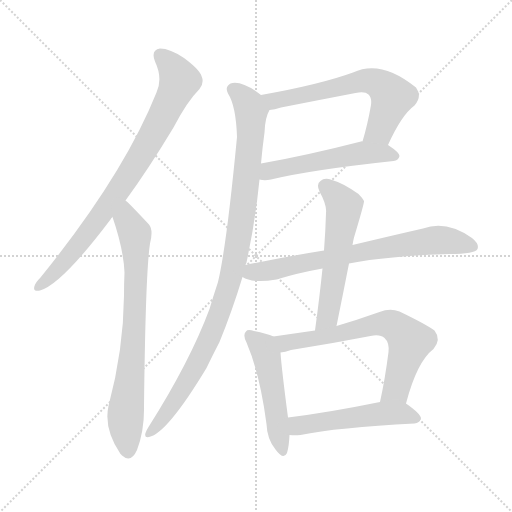
t = 0.00 s
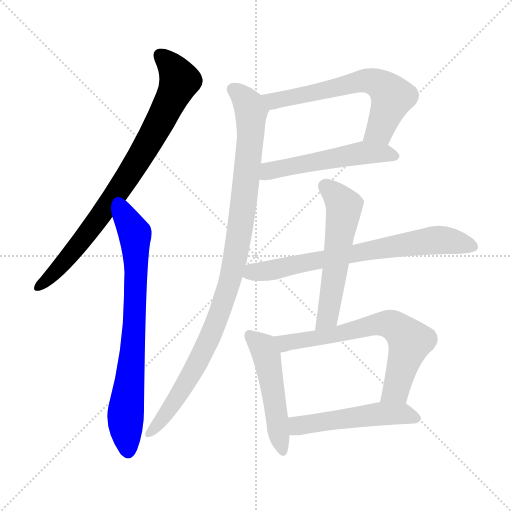
t = 1.67 s
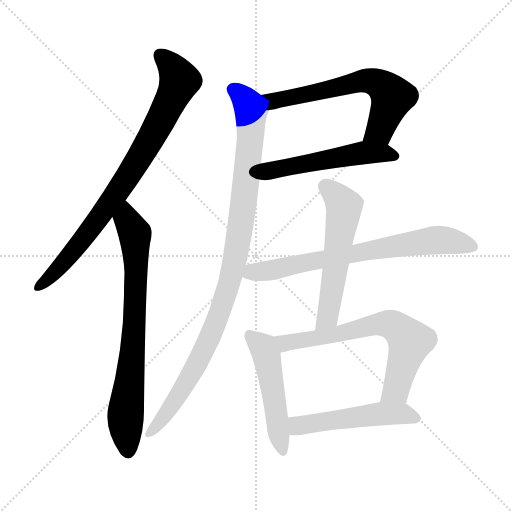
t = 3.34 s
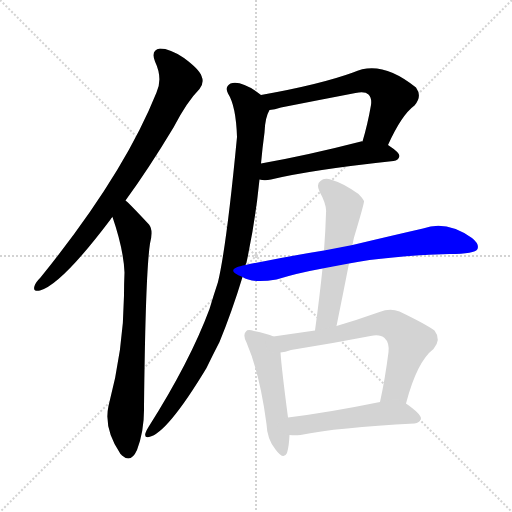
t = 5.01 s
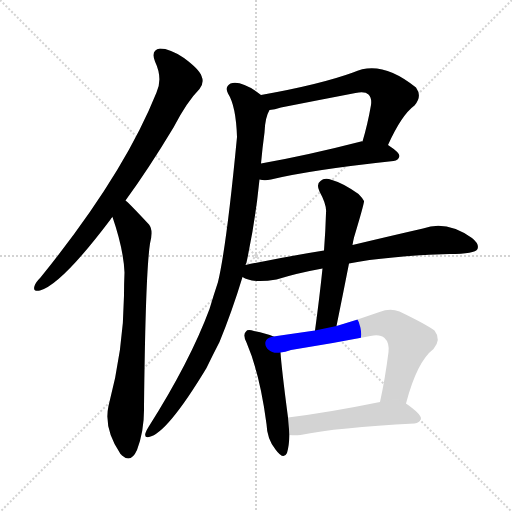
t = 6.68 s
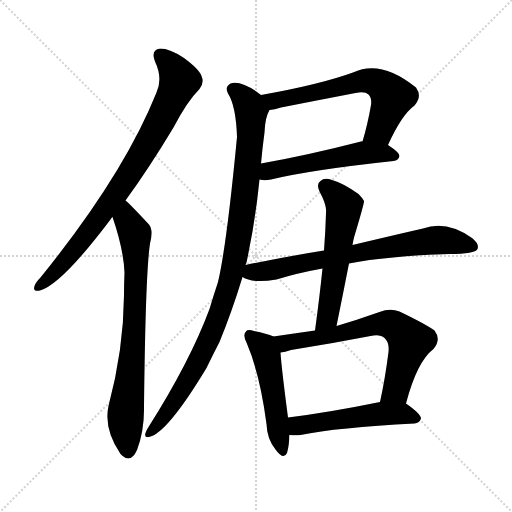
t = 8.35 s

The animated SVG that drew these frames (rendered in a browser with its animation timeline set to each time). Animation: 10 CSS @keyframes rules; one cycle of 8.35 s.

<svg version="1.1" viewBox="0 0 1024 1024" xmlns="http://www.w3.org/2000/svg">
  <g stroke="lightgray" stroke-dasharray="1,1" stroke-width="1" transform="scale(4, 4)">
    <line x1="0" y1="0" x2="256" y2="256"></line>
    <line x1="256" y1="0" x2="0" y2="256"></line>
    <line x1="128" y1="0" x2="128" y2="256"></line>
    <line x1="0" y1="128" x2="256" y2="128"></line>
  </g>
<g transform="scale(1, -1) translate(0, -900)">
   <style type="text/css">
    @keyframes keyframes0 {
      from {
       stroke: blue;
       stroke-dashoffset: 819;
       stroke-width: 128;
       }
       73% {
       animation-timing-function: step-end;
       stroke: blue;
       stroke-dashoffset: 0;
       stroke-width: 128;
       }
       to {
       stroke: black;
       stroke-width: 1024;
       }
       }
       #make-me-a-hanzi-animation-0 {
         animation: keyframes0 0.916504s both;
         animation-delay: 0.000000s;
         animation-timing-function: linear;
       }
    @keyframes keyframes1 {
      from {
       stroke: blue;
       stroke-dashoffset: 753;
       stroke-width: 128;
       }
       71% {
       animation-timing-function: step-end;
       stroke: blue;
       stroke-dashoffset: 0;
       stroke-width: 128;
       }
       to {
       stroke: black;
       stroke-width: 1024;
       }
       }
       #make-me-a-hanzi-animation-1 {
         animation: keyframes1 0.862793s both;
         animation-delay: 0.916504s;
         animation-timing-function: linear;
       }
    @keyframes keyframes2 {
      from {
       stroke: blue;
       stroke-dashoffset: 632;
       stroke-width: 128;
       }
       67% {
       animation-timing-function: step-end;
       stroke: blue;
       stroke-dashoffset: 0;
       stroke-width: 128;
       }
       to {
       stroke: black;
       stroke-width: 1024;
       }
       }
       #make-me-a-hanzi-animation-2 {
         animation: keyframes2 0.764323s both;
         animation-delay: 1.779297s;
         animation-timing-function: linear;
       }
    @keyframes keyframes3 {
      from {
       stroke: blue;
       stroke-dashoffset: 528;
       stroke-width: 128;
       }
       63% {
       animation-timing-function: step-end;
       stroke: blue;
       stroke-dashoffset: 0;
       stroke-width: 128;
       }
       to {
       stroke: black;
       stroke-width: 1024;
       }
       }
       #make-me-a-hanzi-animation-3 {
         animation: keyframes3 0.679688s both;
         animation-delay: 2.543620s;
         animation-timing-function: linear;
       }
    @keyframes keyframes4 {
      from {
       stroke: blue;
       stroke-dashoffset: 1003;
       stroke-width: 128;
       }
       77% {
       animation-timing-function: step-end;
       stroke: blue;
       stroke-dashoffset: 0;
       stroke-width: 128;
       }
       to {
       stroke: black;
       stroke-width: 1024;
       }
       }
       #make-me-a-hanzi-animation-4 {
         animation: keyframes4 1.066243s both;
         animation-delay: 3.223307s;
         animation-timing-function: linear;
       }
    @keyframes keyframes5 {
      from {
       stroke: blue;
       stroke-dashoffset: 718;
       stroke-width: 128;
       }
       70% {
       animation-timing-function: step-end;
       stroke: blue;
       stroke-dashoffset: 0;
       stroke-width: 128;
       }
       to {
       stroke: black;
       stroke-width: 1024;
       }
       }
       #make-me-a-hanzi-animation-5 {
         animation: keyframes5 0.834310s both;
         animation-delay: 4.289551s;
         animation-timing-function: linear;
       }
    @keyframes keyframes6 {
      from {
       stroke: blue;
       stroke-dashoffset: 560;
       stroke-width: 128;
       }
       65% {
       animation-timing-function: step-end;
       stroke: blue;
       stroke-dashoffset: 0;
       stroke-width: 128;
       }
       to {
       stroke: black;
       stroke-width: 1024;
       }
       }
       #make-me-a-hanzi-animation-6 {
         animation: keyframes6 0.705729s both;
         animation-delay: 5.123861s;
         animation-timing-function: linear;
       }
    @keyframes keyframes7 {
      from {
       stroke: blue;
       stroke-dashoffset: 500;
       stroke-width: 128;
       }
       62% {
       animation-timing-function: step-end;
       stroke: blue;
       stroke-dashoffset: 0;
       stroke-width: 128;
       }
       to {
       stroke: black;
       stroke-width: 1024;
       }
       }
       #make-me-a-hanzi-animation-7 {
         animation: keyframes7 0.656901s both;
         animation-delay: 5.829590s;
         animation-timing-function: linear;
       }
    @keyframes keyframes8 {
      from {
       stroke: blue;
       stroke-dashoffset: 673;
       stroke-width: 128;
       }
       69% {
       animation-timing-function: step-end;
       stroke: blue;
       stroke-dashoffset: 0;
       stroke-width: 128;
       }
       to {
       stroke: black;
       stroke-width: 1024;
       }
       }
       #make-me-a-hanzi-animation-8 {
         animation: keyframes8 0.797689s both;
         animation-delay: 6.486491s;
         animation-timing-function: linear;
       }
    @keyframes keyframes9 {
      from {
       stroke: blue;
       stroke-dashoffset: 514;
       stroke-width: 128;
       }
       63% {
       animation-timing-function: step-end;
       stroke: blue;
       stroke-dashoffset: 0;
       stroke-width: 128;
       }
       to {
       stroke: black;
       stroke-width: 1024;
       }
       }
       #make-me-a-hanzi-animation-9 {
         animation: keyframes9 0.668294s both;
         animation-delay: 7.284180s;
         animation-timing-function: linear;
       }
</style>
<path d="M 251.0 499.0 Q 297.0 562.0 347.0 645.0 Q 374.0 697.0 399.0 722.0 Q 409.0 734.0 403.0 748.0 Q 399.0 761.0 368.0 784.0 Q 340.0 803.0 320.0 803.0 Q 301.0 800.0 310.0 777.0 Q 326.0 743.0 313.0 715.0 Q 247.0 550.0 81.0 345.0 Q 71.0 335.0 69.0 328.0 Q 65.0 316.0 80.0 319.0 Q 123.0 331.0 221.0 461.0 Q 222.0 464.0 225.0 466.0 L 251.0 499.0 Z" fill="lightgray"></path> 
<path d="M 225.0 466.0 Q 247.0 402.0 249.0 355.0 Q 248.0 333.0 248.0 309.0 Q 247.0 200.0 217.0 88.0 Q 207.0 43.0 241.0 -8.0 Q 242.0 -8.0 244.0 -11.0 Q 262.0 -27.0 274.0 0.0 Q 289.0 40.0 288.0 87.0 Q 291.0 354.0 300.0 413.0 Q 307.0 440.0 298.0 451.0 Q 256.0 496.0 251.0 499.0 C 229.0 519.0 216.0 494.0 225.0 466.0 Z" fill="lightgray"></path> 
<path d="M 776.0 610.0 Q 803.0 670.0 829.0 689.0 Q 845.0 707.0 832.0 725.0 Q 762.0 782.0 706.0 755.0 Q 640.0 731.0 522.0 710.0 C 492.0 705.0 509.0 675.0 539.0 680.0 Q 549.0 681.0 562.0 685.0 Q 638.0 700.0 711.0 714.0 Q 730.0 718.0 737.0 711.0 Q 744.0 704.0 742.0 690.0 Q 735.0 650.0 725.0 617.0 C 717.0 588.0 763.0 583.0 776.0 610.0 Z" fill="lightgray"></path> 
<path d="M 519.0 541.0 Q 529.0 538.0 542.0 541.0 Q 620.0 560.0 787.0 578.0 Q 797.0 579.0 799.0 588.0 Q 799.0 595.0 776.0 610.0 L 725.0 617.0 Q 724.0 618.0 722.0 617.0 Q 613.0 589.0 522.0 573.0 C 492.0 568.0 489.0 546.0 519.0 541.0 Z" fill="lightgray"></path> 
<path d="M 491.0 370.0 Q 492.0 373.0 493.0 375.0 Q 511.0 459.0 519.0 541.0 L 522.0 573.0 Q 525.0 606.0 529.0 635.0 Q 530.0 665.0 539.0 680.0 C 544.0 695.0 544.0 695.0 522.0 710.0 Q 483.0 740.0 461.0 733.0 Q 449.0 726.0 456.0 713.0 Q 472.0 688.0 474.0 626.0 Q 453.0 407.0 436.0 336.0 Q 427.0 309.0 419.0 282.0 Q 380.0 177.0 297.0 46.0 Q 293.0 40.0 291.0 34.0 Q 288.0 24.0 298.0 26.0 Q 334.0 33.0 413.0 164.0 Q 425.0 189.0 439.0 216.0 Q 464.0 277.0 485.0 346.0 L 491.0 370.0 Z" fill="lightgray"></path> 
<path d="M 698.0 373.0 Q 774.0 388.0 899.0 392.0 Q 950.0 392.0 955.0 402.0 Q 959.0 412.0 944.0 424.0 Q 893.0 460.0 846.0 443.0 Q 789.0 430.0 705.0 410.0 L 648.0 399.0 Q 573.0 387.0 491.0 370.0 C 462.0 364.0 457.0 358.0 485.0 346.0 Q 504.0 333.0 553.0 341.0 Q 595.0 354.0 645.0 363.0 L 698.0 373.0 Z" fill="lightgray"></path> 
<path d="M 673.0 248.0 Q 686.0 312.0 698.0 373.0 L 705.0 410.0 Q 706.0 417.0 708.0 425.0 Q 729.0 495.0 728.0 498.0 Q 724.0 505.0 717.0 512.0 Q 686.0 534.0 664.0 540.0 Q 649.0 546.0 641.0 538.0 Q 632.0 532.0 639.0 517.0 Q 654.0 490.0 652.0 474.0 Q 651.0 438.0 648.0 399.0 L 645.0 363.0 Q 639.0 305.0 630.0 239.0 C 626.0 209.0 667.0 219.0 673.0 248.0 Z" fill="lightgray"></path> 
<path d="M 547.0 227.0 Q 534.0 233.0 508.0 238.0 Q 495.0 242.0 492.0 237.0 Q 485.0 231.0 493.0 215.0 Q 520.0 152.0 533.0 52.0 Q 534.0 22.0 551.0 1.0 Q 567.0 -21.0 574.0 -6.0 Q 578.0 7.0 579.0 30.0 L 576.0 65.0 Q 563.0 164.0 561.0 195.0 C 559.0 222.0 559.0 222.0 547.0 227.0 Z" fill="lightgray"></path> 
<path d="M 812.0 93.0 Q 834.0 177.0 867.0 202.0 Q 883.0 221.0 869.0 239.0 Q 851.0 252.0 799.0 277.0 Q 780.0 284.0 759.0 276.0 Q 714.0 260.0 673.0 248.0 L 630.0 239.0 Q 588.0 233.0 547.0 227.0 C 517.0 223.0 532.0 189.0 561.0 195.0 Q 570.0 196.0 582.0 200.0 Q 664.0 213.0 741.0 228.0 Q 760.0 232.0 769.0 224.0 Q 779.0 215.0 777.0 196.0 Q 770.0 141.0 760.0 96.0 C 754.0 67.0 804.0 64.0 812.0 93.0 Z" fill="lightgray"></path> 
<path d="M 579.0 30.0 Q 589.0 29.0 601.0 30.0 Q 674.0 45.0 829.0 53.0 Q 839.0 54.0 842.0 63.0 Q 842.0 72.0 812.0 93.0 C 797.0 104.0 789.0 102.0 760.0 96.0 Q 657.0 75.0 576.0 65.0 C 546.0 61.0 549.0 32.0 579.0 30.0 Z" fill="lightgray"></path> 
      <clipPath id="make-me-a-hanzi-clip-0">
      <path d="M 251.0 499.0 Q 297.0 562.0 347.0 645.0 Q 374.0 697.0 399.0 722.0 Q 409.0 734.0 403.0 748.0 Q 399.0 761.0 368.0 784.0 Q 340.0 803.0 320.0 803.0 Q 301.0 800.0 310.0 777.0 Q 326.0 743.0 313.0 715.0 Q 247.0 550.0 81.0 345.0 Q 71.0 335.0 69.0 328.0 Q 65.0 316.0 80.0 319.0 Q 123.0 331.0 221.0 461.0 Q 222.0 464.0 225.0 466.0 L 251.0 499.0 Z" fill="lightgray"></path>
      </clipPath>
      <path clip-path="url(#make-me-a-hanzi-clip-0)" d="M 322.0 787.0 L 346.0 763.0 L 359.0 739.0 L 326.0 667.0 L 253.0 542.0 L 198.0 463.0 L 116.0 362.0 L 78.0 328.0 " fill="none" id="make-me-a-hanzi-animation-0" stroke-dasharray="691 1382" stroke-linecap="round"></path>

      <clipPath id="make-me-a-hanzi-clip-1">
      <path d="M 225.0 466.0 Q 247.0 402.0 249.0 355.0 Q 248.0 333.0 248.0 309.0 Q 247.0 200.0 217.0 88.0 Q 207.0 43.0 241.0 -8.0 Q 242.0 -8.0 244.0 -11.0 Q 262.0 -27.0 274.0 0.0 Q 289.0 40.0 288.0 87.0 Q 291.0 354.0 300.0 413.0 Q 307.0 440.0 298.0 451.0 Q 256.0 496.0 251.0 499.0 C 229.0 519.0 216.0 494.0 225.0 466.0 Z" fill="lightgray"></path>
      </clipPath>
      <path clip-path="url(#make-me-a-hanzi-clip-1)" d="M 248.0 492.0 L 254.0 461.0 L 270.0 433.0 L 272.0 380.0 L 267.0 213.0 L 251.0 66.0 L 257.0 1.0 " fill="none" id="make-me-a-hanzi-animation-1" stroke-dasharray="625 1250" stroke-linecap="round"></path>

      <clipPath id="make-me-a-hanzi-clip-2">
      <path d="M 776.0 610.0 Q 803.0 670.0 829.0 689.0 Q 845.0 707.0 832.0 725.0 Q 762.0 782.0 706.0 755.0 Q 640.0 731.0 522.0 710.0 C 492.0 705.0 509.0 675.0 539.0 680.0 Q 549.0 681.0 562.0 685.0 Q 638.0 700.0 711.0 714.0 Q 730.0 718.0 737.0 711.0 Q 744.0 704.0 742.0 690.0 Q 735.0 650.0 725.0 617.0 C 717.0 588.0 763.0 583.0 776.0 610.0 Z" fill="lightgray"></path>
      </clipPath>
      <path clip-path="url(#make-me-a-hanzi-clip-2)" d="M 532.0 709.0 L 548.0 698.0 L 730.0 739.0 L 759.0 732.0 L 784.0 705.0 L 760.0 639.0 L 732.0 622.0 " fill="none" id="make-me-a-hanzi-animation-2" stroke-dasharray="504 1008" stroke-linecap="round"></path>

      <clipPath id="make-me-a-hanzi-clip-3">
      <path d="M 519.0 541.0 Q 529.0 538.0 542.0 541.0 Q 620.0 560.0 787.0 578.0 Q 797.0 579.0 799.0 588.0 Q 799.0 595.0 776.0 610.0 L 725.0 617.0 Q 724.0 618.0 722.0 617.0 Q 613.0 589.0 522.0 573.0 C 492.0 568.0 489.0 546.0 519.0 541.0 Z" fill="lightgray"></path>
      </clipPath>
      <path clip-path="url(#make-me-a-hanzi-clip-3)" d="M 525.0 546.0 L 538.0 558.0 L 561.0 564.0 L 724.0 594.0 L 789.0 588.0 " fill="none" id="make-me-a-hanzi-animation-3" stroke-dasharray="400 800" stroke-linecap="round"></path>

      <clipPath id="make-me-a-hanzi-clip-4">
      <path d="M 491.0 370.0 Q 492.0 373.0 493.0 375.0 Q 511.0 459.0 519.0 541.0 L 522.0 573.0 Q 525.0 606.0 529.0 635.0 Q 530.0 665.0 539.0 680.0 C 544.0 695.0 544.0 695.0 522.0 710.0 Q 483.0 740.0 461.0 733.0 Q 449.0 726.0 456.0 713.0 Q 472.0 688.0 474.0 626.0 Q 453.0 407.0 436.0 336.0 Q 427.0 309.0 419.0 282.0 Q 380.0 177.0 297.0 46.0 Q 293.0 40.0 291.0 34.0 Q 288.0 24.0 298.0 26.0 Q 334.0 33.0 413.0 164.0 Q 425.0 189.0 439.0 216.0 Q 464.0 277.0 485.0 346.0 L 491.0 370.0 Z" fill="lightgray"></path>
      </clipPath>
      <path clip-path="url(#make-me-a-hanzi-clip-4)" d="M 466.0 721.0 L 498.0 690.0 L 502.0 647.0 L 491.0 522.0 L 465.0 357.0 L 438.0 272.0 L 398.0 179.0 L 347.0 93.0 L 299.0 34.0 " fill="none" id="make-me-a-hanzi-animation-4" stroke-dasharray="875 1750" stroke-linecap="round"></path>

      <clipPath id="make-me-a-hanzi-clip-5">
      <path d="M 698.0 373.0 Q 774.0 388.0 899.0 392.0 Q 950.0 392.0 955.0 402.0 Q 959.0 412.0 944.0 424.0 Q 893.0 460.0 846.0 443.0 Q 789.0 430.0 705.0 410.0 L 648.0 399.0 Q 573.0 387.0 491.0 370.0 C 462.0 364.0 457.0 358.0 485.0 346.0 Q 504.0 333.0 553.0 341.0 Q 595.0 354.0 645.0 363.0 L 698.0 373.0 Z" fill="lightgray"></path>
      </clipPath>
      <path clip-path="url(#make-me-a-hanzi-clip-5)" d="M 493.0 350.0 L 860.0 419.0 L 900.0 419.0 L 947.0 407.0 " fill="none" id="make-me-a-hanzi-animation-5" stroke-dasharray="590 1180" stroke-linecap="round"></path>

      <clipPath id="make-me-a-hanzi-clip-6">
      <path d="M 673.0 248.0 Q 686.0 312.0 698.0 373.0 L 705.0 410.0 Q 706.0 417.0 708.0 425.0 Q 729.0 495.0 728.0 498.0 Q 724.0 505.0 717.0 512.0 Q 686.0 534.0 664.0 540.0 Q 649.0 546.0 641.0 538.0 Q 632.0 532.0 639.0 517.0 Q 654.0 490.0 652.0 474.0 Q 651.0 438.0 648.0 399.0 L 645.0 363.0 Q 639.0 305.0 630.0 239.0 C 626.0 209.0 667.0 219.0 673.0 248.0 Z" fill="lightgray"></path>
      </clipPath>
      <path clip-path="url(#make-me-a-hanzi-clip-6)" d="M 651.0 526.0 L 688.0 487.0 L 655.0 266.0 L 636.0 247.0 " fill="none" id="make-me-a-hanzi-animation-6" stroke-dasharray="432 864" stroke-linecap="round"></path>

      <clipPath id="make-me-a-hanzi-clip-7">
      <path d="M 547.0 227.0 Q 534.0 233.0 508.0 238.0 Q 495.0 242.0 492.0 237.0 Q 485.0 231.0 493.0 215.0 Q 520.0 152.0 533.0 52.0 Q 534.0 22.0 551.0 1.0 Q 567.0 -21.0 574.0 -6.0 Q 578.0 7.0 579.0 30.0 L 576.0 65.0 Q 563.0 164.0 561.0 195.0 C 559.0 222.0 559.0 222.0 547.0 227.0 Z" fill="lightgray"></path>
      </clipPath>
      <path clip-path="url(#make-me-a-hanzi-clip-7)" d="M 499.0 229.0 L 526.0 205.0 L 533.0 189.0 L 563.0 1.0 " fill="none" id="make-me-a-hanzi-animation-7" stroke-dasharray="372 744" stroke-linecap="round"></path>

      <clipPath id="make-me-a-hanzi-clip-8">
      <path d="M 812.0 93.0 Q 834.0 177.0 867.0 202.0 Q 883.0 221.0 869.0 239.0 Q 851.0 252.0 799.0 277.0 Q 780.0 284.0 759.0 276.0 Q 714.0 260.0 673.0 248.0 L 630.0 239.0 Q 588.0 233.0 547.0 227.0 C 517.0 223.0 532.0 189.0 561.0 195.0 Q 570.0 196.0 582.0 200.0 Q 664.0 213.0 741.0 228.0 Q 760.0 232.0 769.0 224.0 Q 779.0 215.0 777.0 196.0 Q 770.0 141.0 760.0 96.0 C 754.0 67.0 804.0 64.0 812.0 93.0 Z" fill="lightgray"></path>
      </clipPath>
      <path clip-path="url(#make-me-a-hanzi-clip-8)" d="M 554.0 224.0 L 572.0 214.0 L 759.0 252.0 L 795.0 244.0 L 820.0 217.0 L 792.0 120.0 L 767.0 101.0 " fill="none" id="make-me-a-hanzi-animation-8" stroke-dasharray="545 1090" stroke-linecap="round"></path>

      <clipPath id="make-me-a-hanzi-clip-9">
      <path d="M 579.0 30.0 Q 589.0 29.0 601.0 30.0 Q 674.0 45.0 829.0 53.0 Q 839.0 54.0 842.0 63.0 Q 842.0 72.0 812.0 93.0 C 797.0 104.0 789.0 102.0 760.0 96.0 Q 657.0 75.0 576.0 65.0 C 546.0 61.0 549.0 32.0 579.0 30.0 Z" fill="lightgray"></path>
      </clipPath>
      <path clip-path="url(#make-me-a-hanzi-clip-9)" d="M 585.0 36.0 L 599.0 50.0 L 756.0 72.0 L 810.0 73.0 L 834.0 64.0 " fill="none" id="make-me-a-hanzi-animation-9" stroke-dasharray="386 772" stroke-linecap="round"></path>

</g>
</svg>
